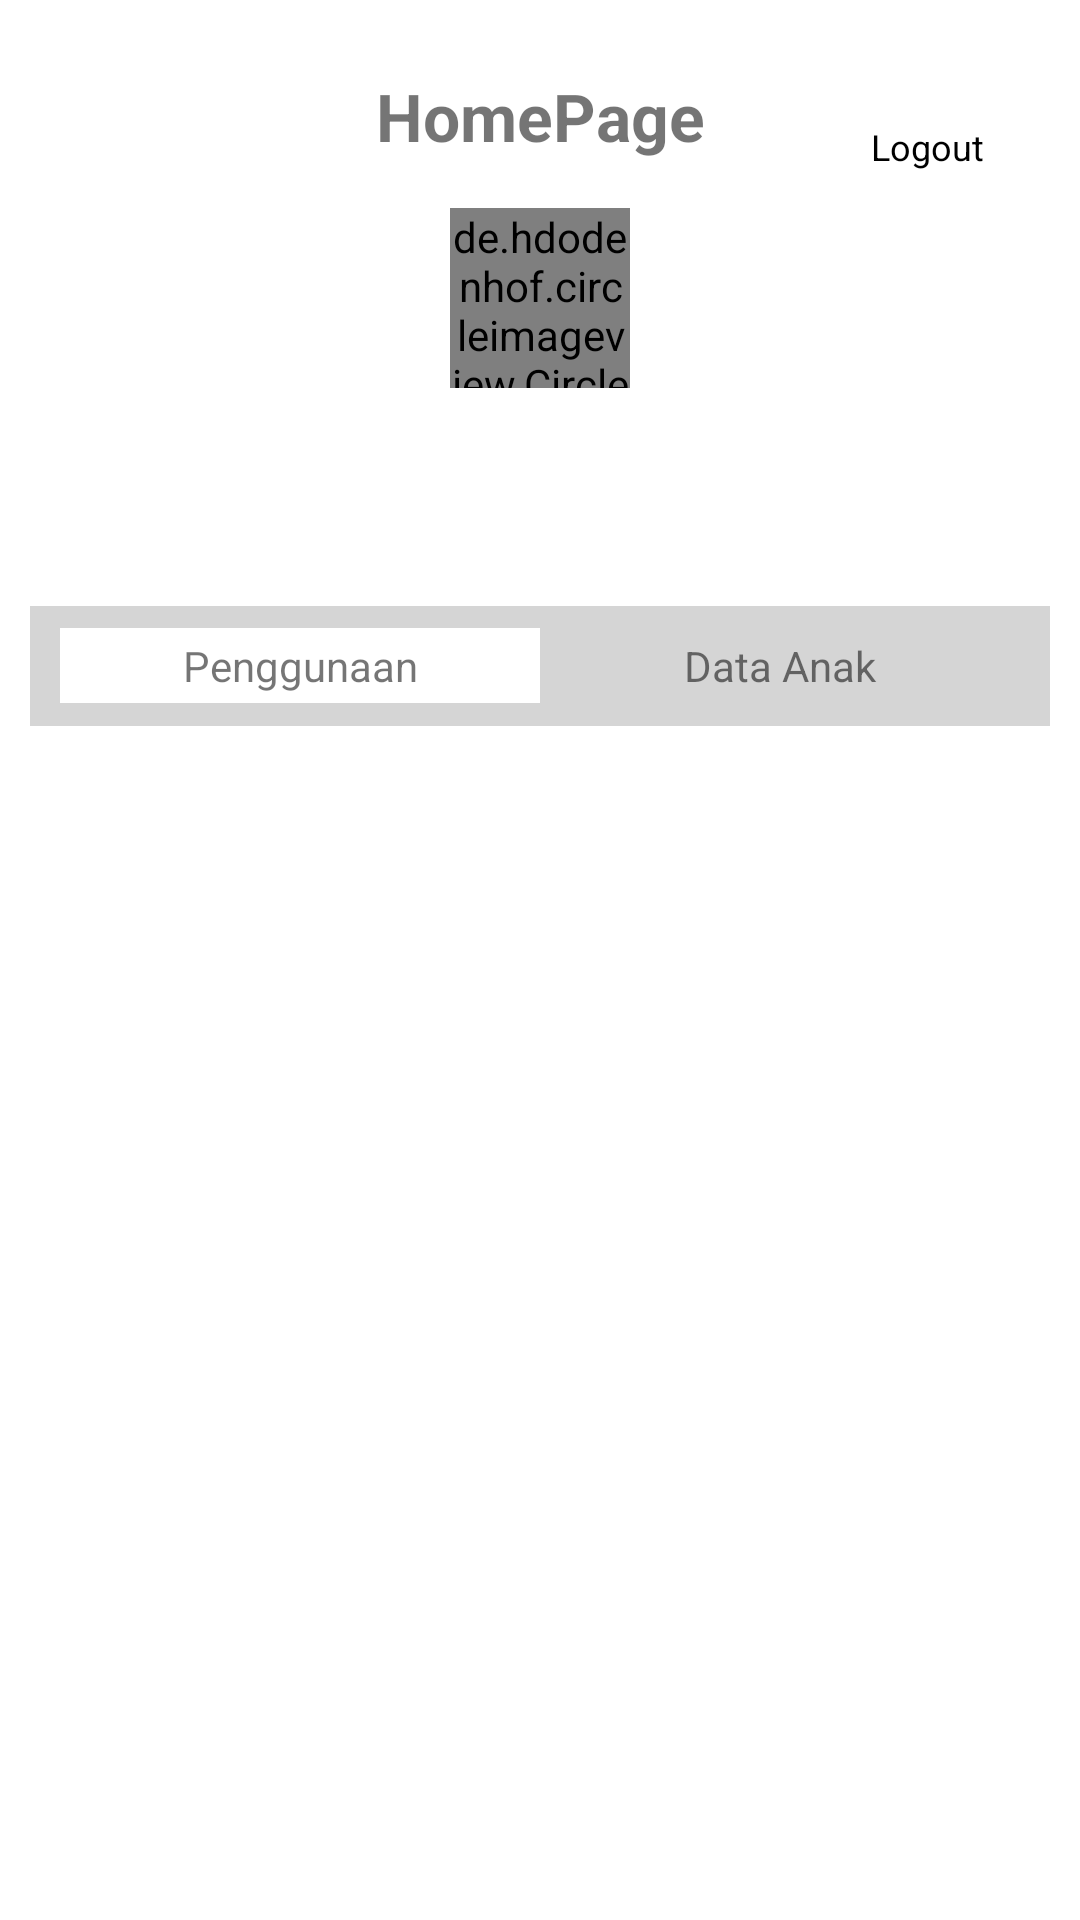

Reconstruct the res/layout file that produces this screen, plus the resources it refers to.
<!-- AndroidManifest.xml: application theme Theme.PareId -->
<!-- res/layout/activity_home_child.xml -->
<?xml version="1.0" encoding="utf-8"?>
<androidx.constraintlayout.widget.ConstraintLayout
    android:id="@+id/rootLayout"
    xmlns:android="http://schemas.android.com/apk/res/android"
    xmlns:app="http://schemas.android.com/apk/res-auto"
    xmlns:tools="http://schemas.android.com/tools"
    android:layout_width="match_parent"
    android:layout_height="match_parent"
    tools:context=".ui.child_detail.ChildDetailActivity">

    <LinearLayout
        android:id="@+id/ll_logoutChild"
        android:layout_width="wrap_content"
        android:layout_height="wrap_content"
        android:layout_marginEnd="32dp"
        android:background="?attr/selectableItemBackground"
        android:clickable="true"
        android:focusable="true"
        android:orientation="vertical"
        app:layout_constraintBottom_toBottomOf="@+id/textView4"
        app:layout_constraintEnd_toEndOf="parent"
        app:layout_constraintTop_toTopOf="@+id/textView4">

        <ImageView
            android:layout_width="20dp"
            android:layout_height="20dp"
            android:layout_gravity="center"
            android:src="@drawable/ic_logout" />

        <TextView
            android:layout_width="wrap_content"
            android:layout_height="wrap_content"
            android:text="Logout"
            android:textColor="@android:color/black"
            android:textSize="12sp" />

    </LinearLayout>

    <TextView
        android:id="@+id/textView4"
        android:layout_width="wrap_content"
        android:layout_height="wrap_content"
        android:layout_marginTop="24dp"
        android:text="HomePage"
        android:textSize="22sp"
        android:textStyle="bold"
        app:layout_constraintEnd_toEndOf="parent"
        app:layout_constraintStart_toStartOf="parent"
        app:layout_constraintTop_toTopOf="parent" />


    <de.hdodenhof.circleimageview.CircleImageView
        android:id="@+id/ciChildDetailChild"
        android:layout_width="60dp"
        android:layout_height="60dp"
        android:layout_marginTop="16dp"
        app:layout_constraintEnd_toEndOf="parent"
        app:layout_constraintStart_toStartOf="parent"
        app:layout_constraintTop_toBottomOf="@+id/textView4"
        tools:background="@drawable/ic_child" />

    <TextView
        android:id="@+id/tvAnakDetailChild"
        android:layout_width="wrap_content"
        android:layout_height="wrap_content"
        android:layout_marginTop="8dp"
        tools:text="Anak hibban"
        android:textSize="18sp"
        android:textStyle="bold"
        app:layout_constraintEnd_toEndOf="@+id/ciChildDetailChild"
        app:layout_constraintStart_toStartOf="@+id/ciChildDetailChild"
        app:layout_constraintTop_toBottomOf="@+id/ciChildDetailChild" />

    <TextView
        android:id="@+id/tvTglLahirDetailChild"
        android:layout_width="wrap_content"
        android:layout_height="wrap_content"
        tools:text="11-12-2000"
        android:textSize="12sp"
        app:layout_constraintEnd_toEndOf="@+id/tvAnakDetailChild"
        app:layout_constraintStart_toStartOf="@+id/tvAnakDetailChild"
        app:layout_constraintTop_toBottomOf="@+id/tvAnakDetailChild" />

    <LinearLayout
        android:id="@+id/linearLayout2"
        android:layout_width="match_parent"
        android:layout_height="40dp"
        android:layout_marginHorizontal="10dp"
        android:layout_marginTop="24dp"
        android:background="@color/grey"
        android:gravity="center_vertical"
        app:layout_constraintEnd_toEndOf="parent"
        app:layout_constraintStart_toStartOf="parent"
        app:layout_constraintTop_toBottomOf="@+id/tvTglLahirDetailChild">

        <TextView
            android:id="@+id/tvUsageChild"
            android:layout_width="match_parent"
            android:layout_height="25dp"
            android:layout_marginLeft="10dp"
            android:layout_weight="1"
            android:background="@android:color/white"
            android:gravity="center"
            android:text="Penggunaan"
            android:textAlignment="center" />

        <TextView
            android:id="@+id/tvProfileChild"
            android:layout_width="match_parent"
            android:layout_height="25dp"
            android:layout_marginRight="10dp"
            android:layout_weight="1"
            android:gravity="center"
            android:text="Data Anak"
            android:textAlignment="center" />
    </LinearLayout>

    <FrameLayout
        android:id="@+id/frameLayoutChild"
        android:layout_width="match_parent"
        android:layout_height="0dp"
        android:layout_marginTop="16dp"
        app:layout_constraintBottom_toBottomOf="parent"
        app:layout_constraintEnd_toEndOf="parent"
        app:layout_constraintStart_toStartOf="parent"
        app:layout_constraintTop_toBottomOf="@+id/linearLayout2" />

</androidx.constraintlayout.widget.ConstraintLayout>
<!-- resources referenced by this layout -->
<resources>
  <color name="grey">#D5D5D5</color>
  <!-- drawable ic_child (drawable) -->
  <vector xmlns:android="http://schemas.android.com/apk/res/android"
      android:width="24dp"
      android:height="24dp"
      android:viewportWidth="24"
      android:viewportHeight="24"
      android:tint="@color/blue">
    <path
        android:fillColor="@android:color/white"
        android:pathData="M12,2c-4.97,0 -9,4.03 -9,9 0,4.17 2.84,7.67 6.69,8.69L12,22l2.31,-2.31C18.16,18.67 21,15.17 21,11c0,-4.97 -4.03,-9 -9,-9zM12,4c1.66,0 3,1.34 3,3s-1.34,3 -3,3 -3,-1.34 -3,-3 1.34,-3 3,-3zM12,18.3c-2.5,0 -4.71,-1.28 -6,-3.22 0.03,-1.99 4,-3.08 6,-3.08 1.99,0 5.97,1.09 6,3.08 -1.29,1.94 -3.5,3.22 -6,3.22z"/>
  </vector>
  <style name="Theme.PareId" parent="Theme.MaterialComponents.DayNight.NoActionBar">
          
          <item name="colorPrimary">@color/purple_500</item>
          <item name="colorPrimaryVariant">@color/purple_700</item>
          <item name="colorOnPrimary">@color/white</item>
          
          <item name="colorSecondary">@color/teal_200</item>
          <item name="colorSecondaryVariant">@color/teal_700</item>
          <item name="colorOnSecondary">@color/black</item>
          
          <item name="android:statusBarColor" tools:targetApi="l">?attr/colorPrimaryVariant</item>
          
      </style>
  <color name="blue">#227DD3</color>
  <color name="purple_500">#FF6200EE</color>
  <color name="purple_700">#227DD3</color>
  <color name="white">#FFFFFFFF</color>
  <color name="teal_200">#FF03DAC5</color>
  <color name="teal_700">#FF018786</color>
  <color name="black">#FF000000</color>
</resources>
